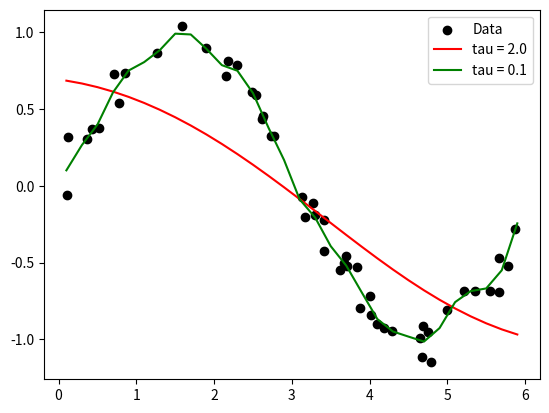

This figure's Python source:
import numpy as np
import matplotlib.pyplot as plt

# Generate noisy 1D sine wave
np.random.seed(0)
X = np.sort(np.random.rand(50) * 6)
y = np.sin(X) + np.random.randn(50) * 0.1

def lwr_predict(x_query, X, y, tau):
    weights = np.exp(-((X - x_query)**2) / (2 * tau**2))
    W = np.diag(weights)
    X_b = np.c_[np.ones(len(X)), X]
    query_b = np.array([1, x_query])
    theta = np.linalg.inv(X_b.T.dot(W).dot(X_b)).dot(X_b.T).dot(W).dot(y)
    return query_b.dot(theta)

queries = np.linspace(0.1, 5.9, 30)
preds_large_tau = [lwr_predict(q, X, y, tau=2.0) for q in queries]
preds_small_tau = [lwr_predict(q, X, y, tau=0.1) for q in queries]

plt.scatter(X, y, color='black', label='Data')
plt.plot(queries, preds_large_tau, 'r-', label='tau = 2.0')
plt.plot(queries, preds_small_tau, 'g-', label='tau = 0.1')
plt.legend()
plt.show()


print('tau=0.1 captures non-linear curvature cleanly. tau=2.0 underfits because the weights are too flat.')
